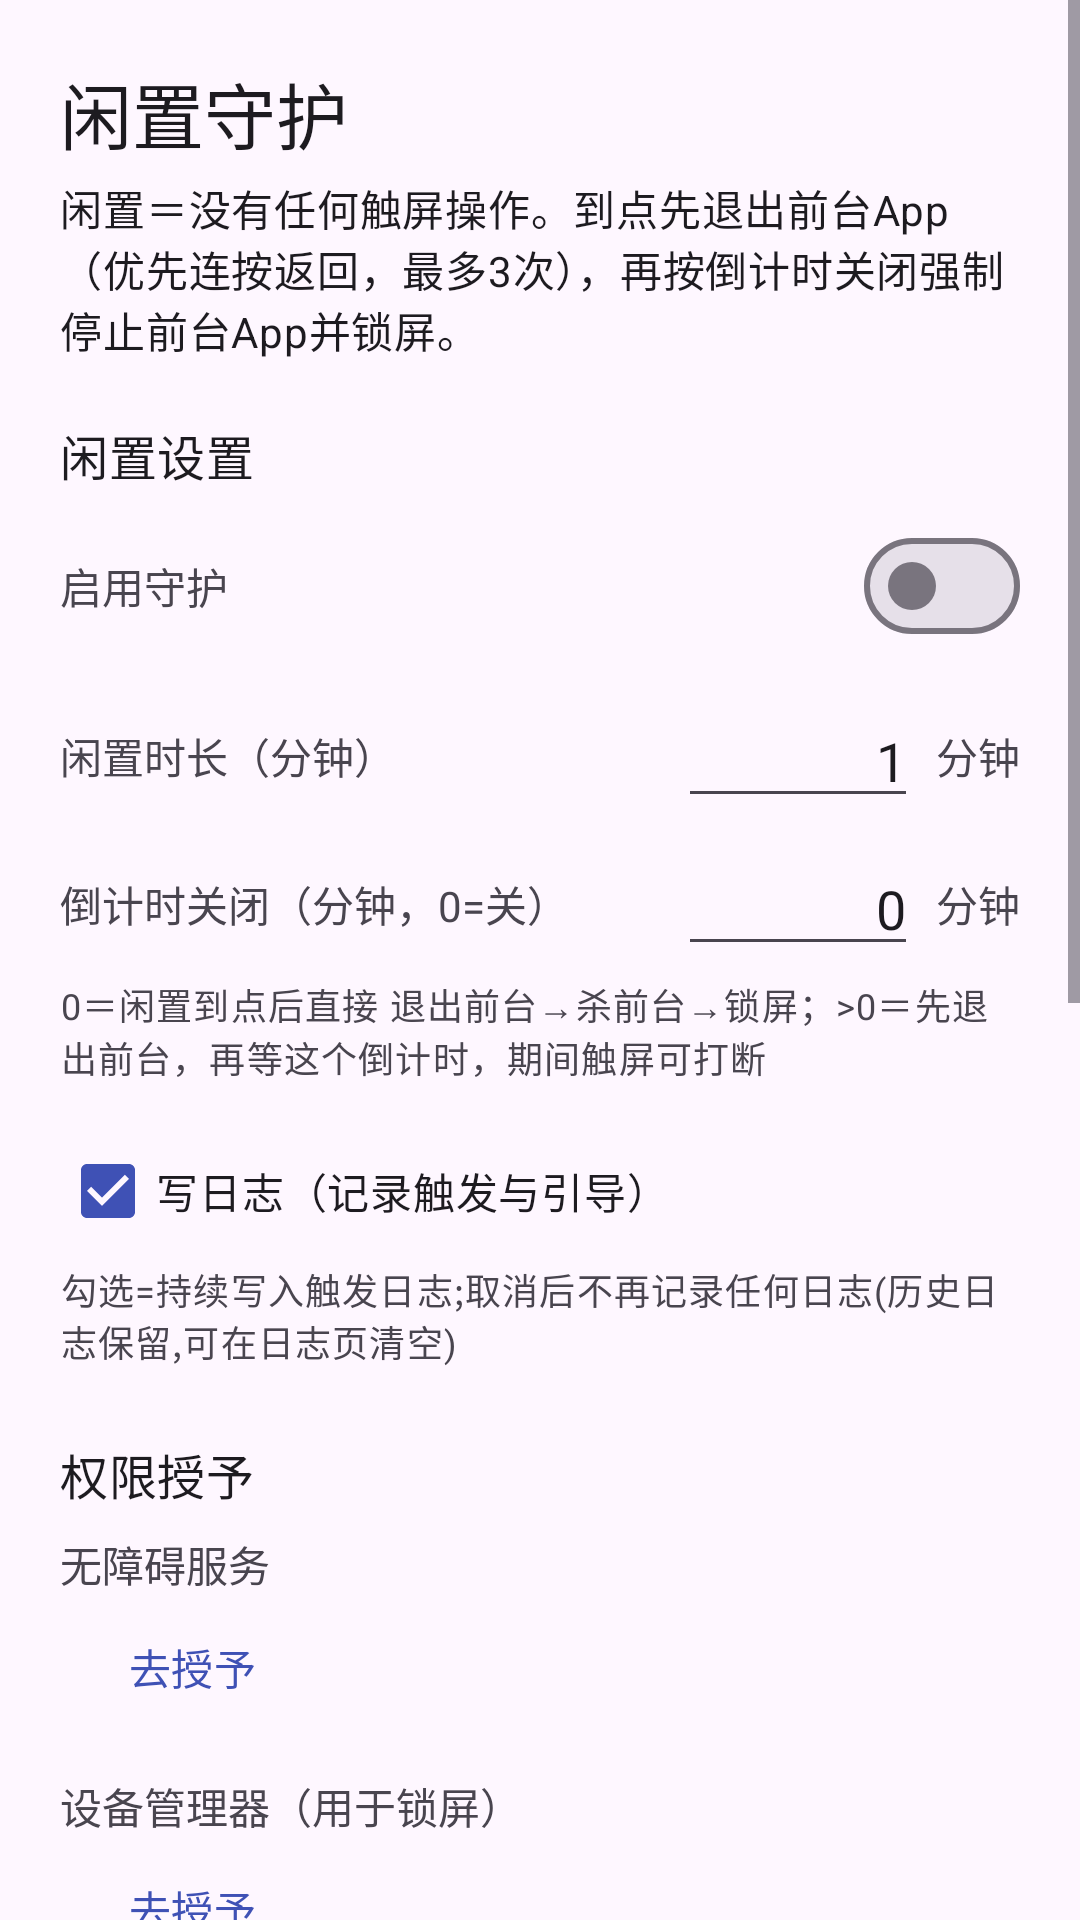

Produce the Android XML layout that renders to this screen, including the resource entries it uses.
<!-- AndroidManifest.xml: application theme Theme.IdleGuard -->
<!-- res/layout/activity_main.xml -->
<?xml version="1.0" encoding="utf-8"?>
<ScrollView xmlns:android="http://schemas.android.com/apk/res/android"
    android:layout_width="match_parent"
    android:layout_height="match_parent"
    android:fillViewport="true">

    <LinearLayout
        android:layout_width="match_parent"
        android:layout_height="wrap_content"
        android:orientation="vertical"
        android:padding="20dp">

        <TextView
            android:layout_width="wrap_content"
            android:layout_height="wrap_content"
            android:text="@string/app_name"
            android:textAppearance="?attr/textAppearanceHeadlineSmall" />

        <TextView
            android:layout_width="match_parent"
            android:layout_height="wrap_content"
            android:layout_marginTop="4dp"
            android:text="@string/header_subtitle"
            android:textAppearance="?attr/textAppearanceBodyMedium" />

        
        <TextView
            android:layout_width="wrap_content"
            android:layout_height="wrap_content"
            android:layout_marginTop="20dp"
            android:text="@string/section_settings"
            android:textAppearance="?attr/textAppearanceTitleMedium" />

        <LinearLayout
            android:layout_width="match_parent"
            android:layout_height="wrap_content"
            android:layout_marginTop="8dp"
            android:gravity="center_vertical"
            android:orientation="horizontal">

            <TextView
                android:layout_width="0dp"
                android:layout_height="wrap_content"
                android:layout_weight="1"
                android:text="@string/label_enable" />

            <com.google.android.material.materialswitch.MaterialSwitch
                android:id="@+id/switchEnabled"
                android:layout_width="wrap_content"
                android:layout_height="wrap_content" />
        </LinearLayout>

        <LinearLayout
            android:layout_width="match_parent"
            android:layout_height="wrap_content"
            android:layout_marginTop="12dp"
            android:gravity="center_vertical"
            android:orientation="horizontal">

            <TextView
                android:layout_width="0dp"
                android:layout_height="wrap_content"
                android:layout_weight="1"
                android:text="@string/label_idle_minutes" />

            <com.google.android.material.textfield.TextInputEditText
                android:id="@+id/editMinutes"
                android:layout_width="80dp"
                android:layout_height="wrap_content"
                android:gravity="end"
                android:inputType="number"
                android:text="1" />

            <TextView
                android:layout_width="wrap_content"
                android:layout_height="wrap_content"
                android:layout_marginStart="6dp"
                android:text="分钟" />
        </LinearLayout>

        <LinearLayout
            android:layout_width="match_parent"
            android:layout_height="wrap_content"
            android:layout_marginTop="8dp"
            android:gravity="center_vertical"
            android:orientation="horizontal">

            <TextView
                android:layout_width="0dp"
                android:layout_height="wrap_content"
                android:layout_weight="1"
                android:text="@string/label_countdown" />

            <com.google.android.material.textfield.TextInputEditText
                android:id="@+id/editCountdown"
                android:layout_width="80dp"
                android:layout_height="wrap_content"
                android:gravity="end"
                android:inputType="number"
                android:text="0" />

            <TextView
                android:layout_width="wrap_content"
                android:layout_height="wrap_content"
                android:layout_marginStart="6dp"
                android:text="分钟" />
        </LinearLayout>

        <TextView
            android:layout_width="match_parent"
            android:layout_height="wrap_content"
            android:layout_marginTop="4dp"
            android:text="@string/hint_countdown"
            android:textAppearance="?attr/textAppearanceBodySmall" />

        <TextView
            android:id="@+id/rowAutoStartHint"
            android:layout_width="match_parent"
            android:layout_height="wrap_content"
            android:layout_marginTop="8dp"
            android:text="@string/row_auto_start_hint"
            android:textAppearance="?attr/textAppearanceBodySmall"
            android:visibility="gone" />

        <CheckBox
            android:id="@+id/checkLog"
            android:layout_width="match_parent"
            android:layout_height="wrap_content"
            android:layout_marginTop="12dp"
            android:checked="true"
            android:text="@string/label_log_enabled" />

        <TextView
            android:layout_width="match_parent"
            android:layout_height="wrap_content"
            android:text="@string/hint_log_enabled"
            android:textAppearance="?attr/textAppearanceBodySmall" />

        
        <TextView
            android:layout_width="wrap_content"
            android:layout_height="wrap_content"
            android:layout_marginTop="24dp"
            android:text="@string/section_permissions"
            android:textAppearance="?attr/textAppearanceTitleMedium" />

        <TextView
            android:id="@+id/statusAccessibility"
            android:layout_width="match_parent"
            android:layout_height="wrap_content"
            android:layout_marginTop="8dp"
            android:text="@string/perm_accessibility" />

        <com.google.android.material.button.MaterialButton
            android:id="@+id/btnGrantAccessibility"
            style="@style/Widget.Material3.Button.TextButton"
            android:layout_width="wrap_content"
            android:layout_height="wrap_content"
            android:text="@string/btn_grant" />

        <TextView
            android:id="@+id/statusDeviceAdmin"
            android:layout_width="match_parent"
            android:layout_height="wrap_content"
            android:layout_marginTop="12dp"
            android:text="@string/perm_device_admin" />

        <com.google.android.material.button.MaterialButton
            android:id="@+id/btnGrantDeviceAdmin"
            style="@style/Widget.Material3.Button.TextButton"
            android:layout_width="wrap_content"
            android:layout_height="wrap_content"
            android:text="@string/btn_grant" />

        <TextView
            android:id="@+id/statusBattery"
            android:layout_width="match_parent"
            android:layout_height="wrap_content"
            android:layout_marginTop="12dp"
            android:text="@string/perm_battery" />

        <com.google.android.material.button.MaterialButton
            android:id="@+id/btnIgnoreBattery"
            style="@style/Widget.Material3.Button.TextButton"
            android:layout_width="wrap_content"
            android:layout_height="wrap_content"
            android:text="@string/btn_ignore_battery" />

        <TextView
            android:id="@+id/statusExactAlarm"
            android:layout_width="match_parent"
            android:layout_height="wrap_content"
            android:layout_marginTop="12dp"
            android:text="@string/perm_exact_alarm" />

        <com.google.android.material.button.MaterialButton
            android:id="@+id/btnGrantExactAlarm"
            style="@style/Widget.Material3.Button.TextButton"
            android:layout_width="wrap_content"
            android:layout_height="wrap_content"
            android:text="@string/btn_grant" />

        <TextView
            android:id="@+id/statusUsage"
            android:layout_width="match_parent"
            android:layout_height="wrap_content"
            android:layout_marginTop="12dp"
            android:text="@string/perm_usage" />

        <com.google.android.material.button.MaterialButton
            android:id="@+id/btnGrantUsage"
            style="@style/Widget.Material3.Button.TextButton"
            android:layout_width="wrap_content"
            android:layout_height="wrap_content"
            android:text="@string/btn_grant" />

        
        <TextView
            android:layout_width="wrap_content"
            android:layout_height="wrap_content"
            android:layout_marginTop="24dp"
            android:text="@string/section_test"
            android:textAppearance="?attr/textAppearanceTitleMedium" />

        <com.google.android.material.button.MaterialButton
            android:id="@+id/btnTestTrigger"
            android:layout_width="wrap_content"
            android:layout_height="wrap_content"
            android:layout_marginTop="8dp"
            android:text="@string/btn_test_trigger" />

        
        <TextView
            android:layout_width="wrap_content"
            android:layout_height="wrap_content"
            android:layout_marginTop="24dp"
            android:text="更多"
            android:textAppearance="?attr/textAppearanceTitleMedium" />

        <com.google.android.material.button.MaterialButton
            android:id="@+id/btnOpenAutoStart"
            style="@style/Widget.Material3.Button.TonalButton"
            android:layout_width="match_parent"
            android:layout_height="wrap_content"
            android:layout_marginTop="8dp"
            android:text="自启动引导（防杀后台）" />

        <com.google.android.material.button.MaterialButton
            android:id="@+id/btnOpenLog"
            style="@style/Widget.Material3.Button.TonalButton"
            android:layout_width="match_parent"
            android:layout_height="wrap_content"
            android:layout_marginTop="8dp"
            android:text="触发日志" />

        <TextView
            android:id="@+id/versionText"
            android:layout_width="match_parent"
            android:layout_height="wrap_content"
            android:layout_marginTop="24dp"
            android:gravity="center"
            android:textAppearance="?attr/textAppearanceBodySmall" />

    </LinearLayout>
</ScrollView>
<!-- resources referenced by this layout -->
<resources>
  <string name="app_name">闲置守护</string>
  <string name="btn_grant">去授予</string>
  <string name="btn_ignore_battery">去设置</string>
  <string name="btn_test_trigger">立即测试触发</string>
  <string name="header_subtitle">"闲置"＝没有任何触屏操作。到点先退出前台App（优先连按返回，最多3次），再按"倒计时关闭"强制停止前台App并锁屏。</string>
  <string name="hint_countdown">0＝闲置到点后直接 退出前台→杀前台→锁屏；&gt;0＝先退出前台，再等这个倒计时，期间触屏可打断</string>
  <string name="hint_log_enabled">勾选=持续写入"触发日志";取消后不再记录任何日志(历史日志保留,可在日志页清空)</string>
  <string name="label_countdown">倒计时关闭（分钟，0=关）</string>
  <string name="label_enable">启用守护</string>
  <string name="label_idle_minutes">闲置时长（分钟）</string>
  <string name="label_log_enabled">写日志（记录触发与引导）</string>
  <string name="perm_accessibility">无障碍服务</string>
  <string name="perm_battery">忽略电池优化</string>
  <string name="perm_device_admin">设备管理器（用于锁屏）</string>
  <string name="perm_exact_alarm">精准闹钟（保证到点触发）</string>
  <string name="perm_usage">使用情况访问（识别前台App，清理用）</string>
  <string name="row_auto_start_hint">国产 ROM 请在系统"自启动管理"中允许闲置守护自启动，避免被杀后台。</string>
  <string name="section_permissions">权限授予</string>
  <string name="section_settings">闲置设置</string>
  <string name="section_test">测试</string>
  <style name="Theme.IdleGuard" parent="Theme.Material3.DayNight.NoActionBar">
          <item name="colorPrimary">@color/brand_primary</item>
          <item name="colorSecondary">@color/brand_secondary</item>
      </style>
  <color name="brand_primary">#3F51B5</color>
  <color name="brand_secondary">#1A237E</color>
</resources>
